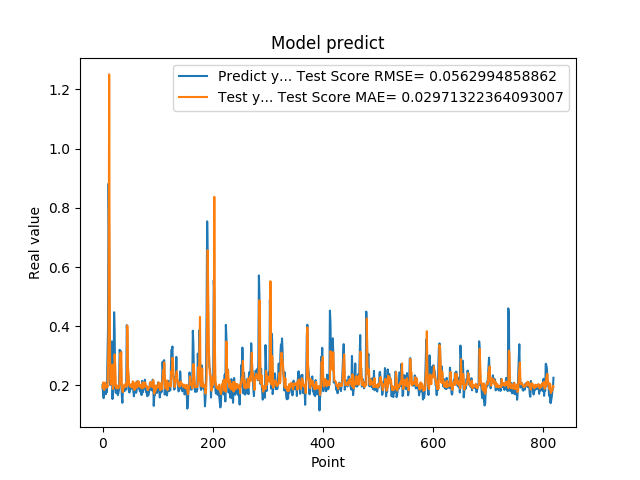

Source data for this figure (header and first rows):
2.010090053081512174e-01, 1.923579306923667021e-01
1.742661595344543457e-01, 2.101410656749983785e-01
1.572303026914596558e-01, 1.933006869560958962e-01
1.941800117492676059e-01, 1.849218420152196618e-01
1.970258951187133512e-01, 2.098985102081913912e-01
1.859861761331558505e-01, 2.026165913883004599e-01
1.705197989940643033e-01, 1.991157457006796083e-01
1.844120919704437256e-01, 1.924792060546413330e-01
1.779371052980423251e-01, 2.019993097850663888e-01
3.004232645034790039e-01, 1.945926455402356425e-01
3.969086110591887873e-01, 2.672608925281659276e-01
8.820003867149353027e-01, 3.747434027971908721e-01
6.841114759445190430e-01, 1.250920278005173802e+00
2.116497457027435580e-01, 5.203924289640678991e-01
2.014262527227401733e-01, 2.152266124447304307e-01
2.061583995819092074e-01, 2.030836616493503499e-01
3.160260915756225586e-01, 2.074220354437569525e-01
3.489396274089813232e-01, 2.357872024028850877e-01
1.544443815946578979e-01, 2.704493229623052830e-01
1.959947794675827026e-01, 1.882884102909805346e-01
1.894801408052444180e-01, 2.066157459889648718e-01
4.474425017833709162e-01, 2.008883386928639325e-01
3.771362304687500555e-01, 3.049991084517835738e-01
1.889318972826004028e-01, 2.661629697175401654e-01
1.752775162458419522e-01, 2.016171199392600422e-01
1.822472065687180121e-01, 1.900969333163810004e-01
1.866402029991149902e-01, 2.003472375080046219e-01
1.715678423643112183e-01, 1.976948394532215825e-01
1.676391065120696744e-01, 1.914710800373192190e-01
1.773854047060013095e-01, 1.901403803671902204e-01
1.872433423995972235e-01, 1.985461344115455884e-01
3.204146027565002441e-01, 2.033289265489938991e-01
3.134283721446990967e-01, 3.085289242772917273e-01
3.171058297157288153e-01, 2.995520864862145638e-01
2.202603369951247891e-01, 3.127329013053884998e-01
1.659800857305526733e-01, 1.968890453712643374e-01
1.415748745203018188e-01, 1.833133785856789211e-01
1.852595061063766479e-01, 1.776896805968134208e-01
1.814238876104354858e-01, 1.941061505144209831e-01
1.905867606401443481e-01, 1.986980822128439073e-01
1.810430586338043213e-01, 2.031255029600022577e-01
1.954265981912612915e-01, 1.947623311358900045e-01
2.029463946819305142e-01, 2.043249222581269287e-01
1.862521618604660034e-01, 2.079598443868962976e-01
4.038094580173492432e-01, 1.970916140203780864e-01
3.743042349815369207e-01, 4.024276336425242628e-01
2.572054266929626465e-01, 2.652980801631643626e-01
2.253161966800689420e-01, 2.407354195229604588e-01
1.787700653076171875e-01, 2.061729936114231054e-01
1.761920750141143799e-01, 1.978191746031917331e-01
1.861467957496643066e-01, 1.959239074054760499e-01
1.954011768102645874e-01, 1.977547182042731777e-01
1.907722949981689176e-01, 2.043559738541047832e-01
1.898660957813262939e-01, 2.027722908159852455e-01
2.001174986362457275e-01, 1.928818078848437700e-01
1.922753006219863892e-01, 2.141277913827686341e-01
1.810636967420578003e-01, 2.001014697645607521e-01
1.635809391736984530e-01, 1.956937900582191581e-01
1.916799396276473999e-01, 1.847962991970815427e-01
2.058236002922058105e-01, 1.985129972909641938e-01
1.857409924268722812e-01, 2.105792064350653359e-01
... 759 more rows
